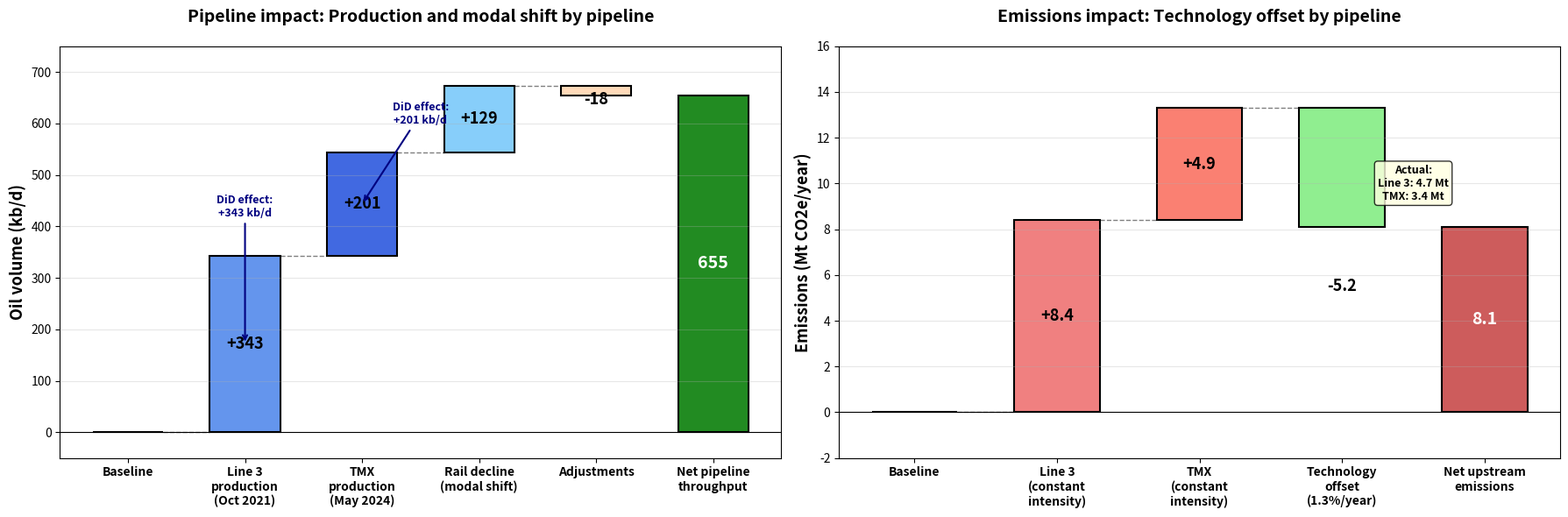

Write the Python code that produced this figure.
"""
Create waterfall charts for pipeline analysis
- Chart 1: Production and modal shift
- Chart 2: Emissions with technology offset
"""

import matplotlib.pyplot as plt
import numpy as np

print("Creating waterfall charts...")

# Create figure with two subplots
fig, (ax1, ax2) = plt.subplots(1, 2, figsize=(18, 6))

# ============================================
# CHART 1: OIL VOLUMES WATERFALL (CORRECTED)
# ============================================

categories_oil = ['Baseline', 'Line 3\nproduction\n(Oct 2021)', 'TMX\nproduction\n(May 2024)', 
                  'Rail decline\n(modal shift)', 'Adjustments', 'Net pipeline\nthroughput']
values_oil = [0, 343, 201, 129, -18, 0]  # Rail is POSITIVE - additional pipeline volume
colors_oil = ['lightgray', 'cornflowerblue', 'royalblue', 'lightskyblue', 'peachpuff', 'forestgreen']

# Calculate cumulative
cumulative_oil = [0]
for i in range(1, len(values_oil)):
    if i < len(values_oil) - 1:
        cumulative_oil.append(cumulative_oil[-1] + values_oil[i])
    else:
        cumulative_oil.append(cumulative_oil[-1])  # Final total

print(f"Oil volumes cumulative: {cumulative_oil}")

# Create bars
for i in range(len(categories_oil)):
    if i == 0:
        ax1.bar(i, 0, color=colors_oil[i], edgecolor='black', linewidth=1.5, width=0.6)
    elif i == len(categories_oil) - 1:
        ax1.bar(i, cumulative_oil[i], color=colors_oil[i], edgecolor='black', linewidth=1.5, width=0.6)
    else:
        if values_oil[i] > 0:
            ax1.bar(i, values_oil[i], bottom=cumulative_oil[i-1], 
                   color=colors_oil[i], edgecolor='black', linewidth=1.5, width=0.6)
        else:
            ax1.bar(i, abs(values_oil[i]), bottom=cumulative_oil[i], 
                   color=colors_oil[i], edgecolor='black', linewidth=1.5, width=0.6)

# Add connecting lines
for i in range(len(categories_oil) - 1):
    if i < len(categories_oil) - 2:
        ax1.plot([i + 0.3, i + 0.7], [cumulative_oil[i], cumulative_oil[i]], 
                'k--', linewidth=1, alpha=0.5)

# Add value labels
for i in range(1, len(categories_oil)):
    if i < len(categories_oil) - 1:
        y_pos = cumulative_oil[i-1] + values_oil[i]/2 if values_oil[i] > 0 else cumulative_oil[i] - abs(values_oil[i])/2
        label = f"+{values_oil[i]}" if values_oil[i] > 0 else f"{values_oil[i]}"
        ax1.text(i, y_pos, label, ha='center', va='center', fontweight='bold', fontsize=13, color='black')
    else:
        ax1.text(i, cumulative_oil[i]/2, f"{cumulative_oil[i]:.0f}", 
                ha='center', va='center', fontweight='bold', fontsize=14, color='white')

ax1.set_xticks(range(len(categories_oil)))
ax1.set_xticklabels(categories_oil, fontsize=10, fontweight='bold')
ax1.set_ylabel('Oil volume (kb/d)', fontsize=13, fontweight='bold')
ax1.set_title('Pipeline impact: Production and modal shift by pipeline', fontsize=14, fontweight='bold', pad=20)
ax1.axhline(0, color='black', linewidth=0.8)
ax1.grid(axis='y', alpha=0.3)
ax1.set_ylim(-50, 750)

# Add annotations
ax1.annotate('DiD effect:\n+343 kb/d', xy=(1, 343/2), xytext=(1, 420),
            arrowprops=dict(arrowstyle='->', color='navy', lw=1.5),
            fontsize=9, ha='center', color='navy', fontweight='bold')
ax1.annotate('DiD effect:\n+201 kb/d', xy=(2, 343 + 201/2), xytext=(2.5, 600),
            arrowprops=dict(arrowstyle='->', color='navy', lw=1.5),
            fontsize=9, ha='center', color='navy', fontweight='bold')

# ============================================
# CHART 2: EMISSIONS WATERFALL (LIGHTENED)
# ============================================

categories_emissions = ['Baseline', 'Line 3\n(constant\nintensity)', 'TMX\n(constant\nintensity)', 
                       'Technology\noffset\n(1.3%/year)', 'Net upstream\nemissions']
values_emissions = [0, 8.4, 4.9, -5.2, 0]  # Smaller offset with 1.3% vs 2%
colors_emissions = ['lightgray', 'lightcoral', 'salmon', 'lightgreen', 'indianred']

# Calculate cumulative
cumulative_emissions = [0]
for i in range(1, len(values_emissions)):
    if i < len(values_emissions) - 1:
        cumulative_emissions.append(cumulative_emissions[-1] + values_emissions[i])
    else:
        cumulative_emissions.append(cumulative_emissions[-1])

print(f"Emissions cumulative: {cumulative_emissions}")

# Create bars
for i in range(len(categories_emissions)):
    if i == 0:
        ax2.bar(i, 0, color=colors_emissions[i], edgecolor='black', linewidth=1.5, width=0.6)
    elif i == len(categories_emissions) - 1:
        ax2.bar(i, cumulative_emissions[i], color=colors_emissions[i], edgecolor='black', linewidth=1.5, width=0.6)
    else:
        if values_emissions[i] > 0:
            ax2.bar(i, values_emissions[i], bottom=cumulative_emissions[i-1], 
                   color=colors_emissions[i], edgecolor='black', linewidth=1.5, width=0.6)
        else:
            ax2.bar(i, abs(values_emissions[i]), bottom=cumulative_emissions[i], 
                   color=colors_emissions[i], edgecolor='black', linewidth=1.5, width=0.6)

# Add connecting lines
for i in range(len(categories_emissions) - 1):
    if i < len(categories_emissions) - 2:
        ax2.plot([i + 0.3, i + 0.7], [cumulative_emissions[i], cumulative_emissions[i]], 
                'k--', linewidth=1, alpha=0.5)

# Add value labels
for i in range(1, len(categories_emissions)):
    if i < len(categories_emissions) - 1:
        y_pos = cumulative_emissions[i-1] + values_emissions[i]/2 if values_emissions[i] > 0 else cumulative_emissions[i] - abs(values_emissions[i])/2
        label = f"+{values_emissions[i]:.1f}" if values_emissions[i] > 0 else f"{values_emissions[i]:.1f}"
        ax2.text(i, y_pos, label, ha='center', va='center', fontweight='bold', fontsize=13, color='black')
    else:
        ax2.text(i, cumulative_emissions[i]/2, f"{cumulative_emissions[i]:.1f}", 
                ha='center', va='center', fontweight='bold', fontsize=14, color='white')

ax2.set_xticks(range(len(categories_emissions)))
ax2.set_xticklabels(categories_emissions, fontsize=10, fontweight='bold')
ax2.set_ylabel('Emissions (Mt CO2e/year)', fontsize=13, fontweight='bold')
ax2.set_title('Emissions impact: Technology offset by pipeline', fontsize=14, fontweight='bold', pad=20)
ax2.axhline(0, color='black', linewidth=0.8)
ax2.grid(axis='y', alpha=0.3)
ax2.set_ylim(-2, 16)

# Add breakdown annotation
ax2.text(3.5, cumulative_emissions[3] + 1.2, 
         'Actual:\nLine 3: 4.7 Mt\nTMX: 3.4 Mt', 
         fontsize=9, bbox=dict(boxstyle='round', facecolor='lightyellow', alpha=0.8, edgecolor='black'),
         ha='center', fontweight='bold')

plt.tight_layout()

# Save figure
output_path = 'pipeline_waterfall_charts_corrected.png'
plt.savefig(output_path, dpi=300, bbox_inches='tight')
print(f"✓ Saved: {output_path}")

plt.close()
print("Done!")
